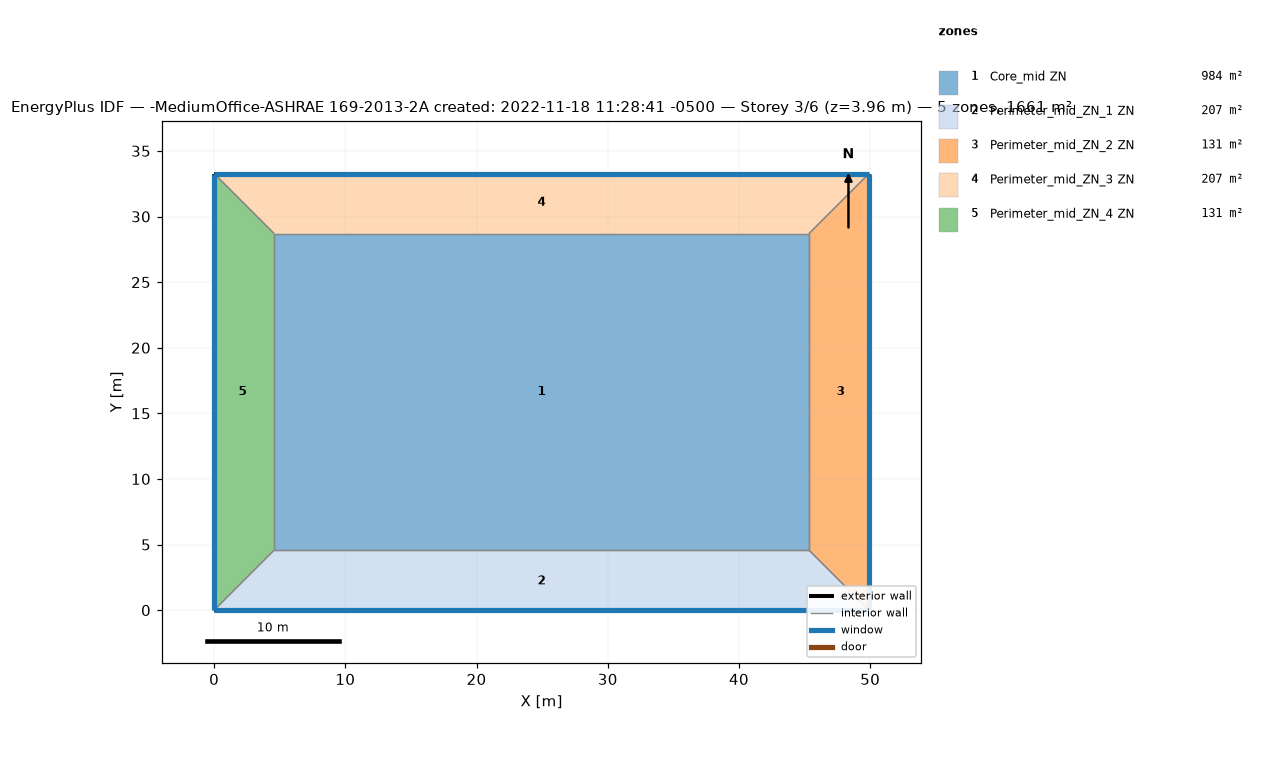
=== STOREY PLAN SPEC (per zone: floor XY polygon, exterior-wall plan segments, windows/doors) ===
zone 1: Core_mid ZN  (983.5 m²)
  floor: (45.34, 28.70) (45.34, 4.57) (4.57, 4.57) (4.57, 28.70)
  interior walls: 4
zone 2: Perimeter_mid_ZN_1 ZN  (207.3 m²)
  floor: (45.34, 4.57) (49.91, 0.00) (0.00, 0.00) (4.57, 4.57)
  exterior wall: (0.00, 0.00) – (49.91, 0.00)  [49.9 m]
    window: (0.00, 0.00) – (49.91, 0.00)  [65.3 m²]
  interior walls: 3
zone 3: Perimeter_mid_ZN_2 ZN  (131.3 m²)
  floor: (49.91, 33.27) (49.91, 0.00) (45.34, 4.57) (45.34, 28.70)
  exterior wall: (49.91, 0.00) – (49.91, 33.27)  [33.3 m]
    window: (49.91, 0.00) – (49.91, 33.27)  [43.5 m²]
  interior walls: 3
zone 4: Perimeter_mid_ZN_3 ZN  (207.3 m²)
  floor: (49.91, 33.27) (45.34, 28.70) (4.57, 28.70) (0.00, 33.27)
  exterior wall: (49.91, 33.27) – (0.00, 33.27)  [49.9 m]
    window: (49.91, 33.27) – (0.00, 33.27)  [65.3 m²]
  interior walls: 3
zone 5: Perimeter_mid_ZN_4 ZN  (131.3 m²)
  floor: (0.00, 33.27) (4.57, 28.70) (4.57, 4.57) (0.00, 0.00)
  exterior wall: (0.00, 33.27) – (0.00, 0.00)  [33.3 m]
    window: (0.00, 33.27) – (0.00, 0.00)  [43.5 m²]
  interior walls: 3

=== DERIVED (storey summary) ===
Building: -MediumOffice-ASHRAE 169-2013-2A created: 2022-11-18 11:28:41 -0500
Storey: 3 of 6  (floor level z = 3.96 m)
Storey gross floor area: 1660.7 m²
Zones on this storey: 5
  - Core_mid ZN: floor 983.5 m²
  - Perimeter_mid_ZN_1 ZN: floor 207.3 m²; exterior wall 49.9 m (136.9 m²); 1 window(s) 65.3 m²; WWR 47.7%
  - Perimeter_mid_ZN_2 ZN: floor 131.3 m²; exterior wall 33.3 m (91.3 m²); 1 window(s) 43.5 m²; WWR 47.7%
  - Perimeter_mid_ZN_3 ZN: floor 207.3 m²; exterior wall 49.9 m (136.9 m²); 1 window(s) 65.3 m²; WWR 47.7%
  - Perimeter_mid_ZN_4 ZN: floor 131.3 m²; exterior wall 33.3 m (91.3 m²); 1 window(s) 43.5 m²; WWR 47.7%
Zone adjacency (shared interzone walls):
  - Core_mid ZN ↔ Perimeter_mid_ZN_1 ZN
  - Core_mid ZN ↔ Perimeter_mid_ZN_2 ZN
  - Core_mid ZN ↔ Perimeter_mid_ZN_3 ZN
  - Core_mid ZN ↔ Perimeter_mid_ZN_4 ZN
  - Perimeter_mid_ZN_1 ZN ↔ Perimeter_mid_ZN_2 ZN
  - Perimeter_mid_ZN_1 ZN ↔ Perimeter_mid_ZN_4 ZN
  - Perimeter_mid_ZN_2 ZN ↔ Perimeter_mid_ZN_3 ZN
  - Perimeter_mid_ZN_3 ZN ↔ Perimeter_mid_ZN_4 ZN